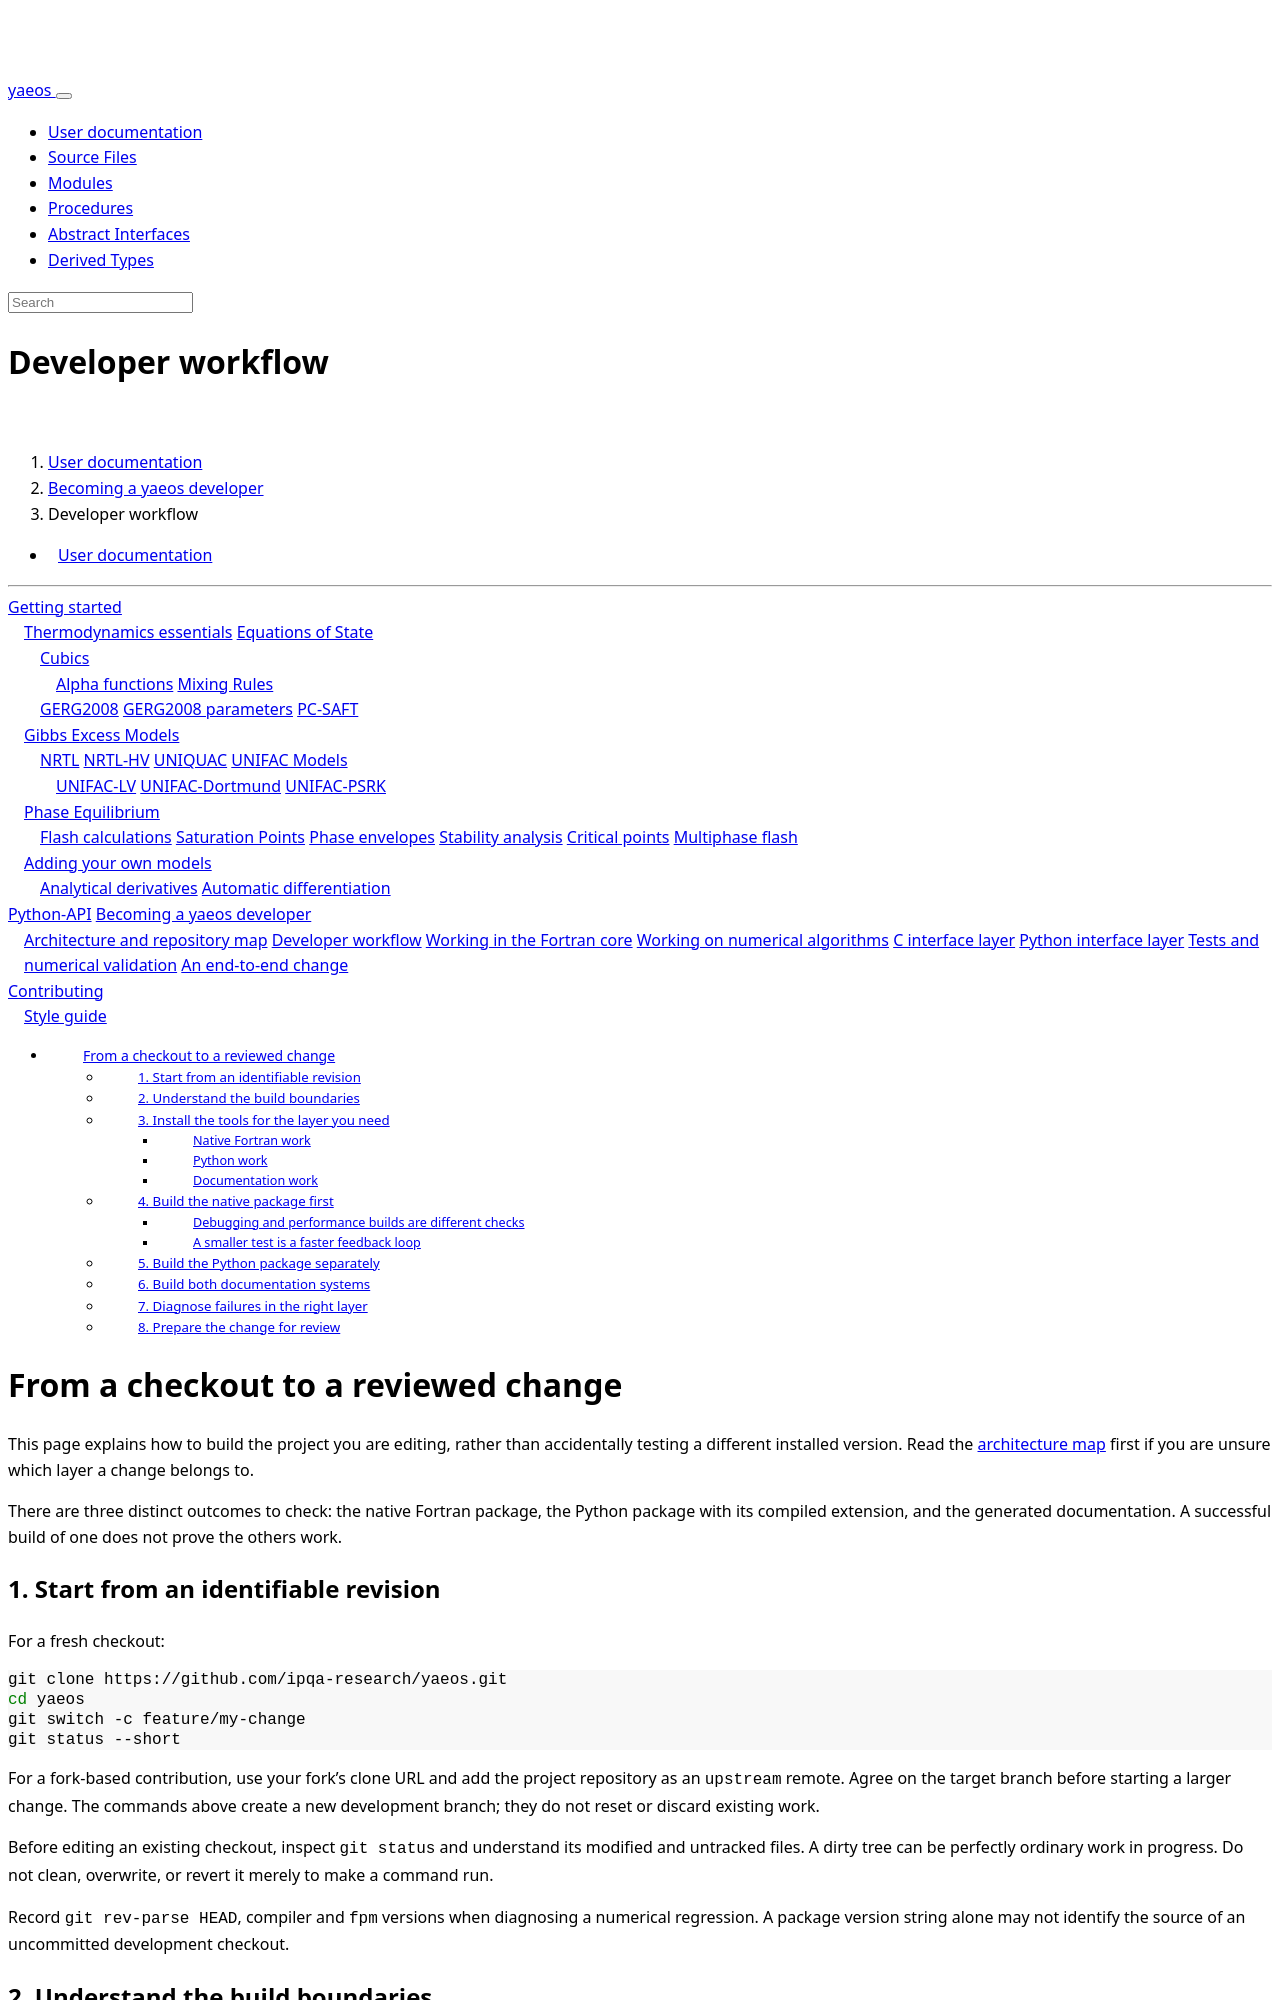

repository: ipqa-research/yaeos · page: page/developer/workflow.html · generator: sphinx

---
title: Developer workflow
---

[TOC]

# From a checkout to a reviewed change

This page explains how to build the project you are editing, rather than
accidentally testing a different installed version. Read the
[architecture map](architecture.html) first if you are unsure which layer a
change belongs to.

There are three distinct outcomes to check: the native Fortran package, the
Python package with its compiled extension, and the generated documentation.
A successful build of one does not prove the others work.

## 1. Start from an identifiable revision

For a fresh checkout:

```bash
git clone https://github.com/ipqa-research/yaeos.git
cd yaeos
git switch -c feature/my-change
git status --short
```

For a fork-based contribution, use your fork's clone URL and add the project
repository as an `upstream` remote. Agree on the target branch before starting
a larger change. The commands above create a new development branch; they do
not reset or discard existing work.

Before editing an existing checkout, inspect `git status` and understand its
modified and untracked files. A dirty tree can be perfectly ordinary work in
progress. Do not clean, overwrite, or revert it merely to make a command run.

Record `git rev-parse HEAD`, compiler and `fpm` versions when diagnosing a
numerical regression. A package version string alone may not identify the
source of an uncommitted development checkout.

## 2. Understand the build boundaries

| Outcome | Entry point | What gets produced |
|---------|-------------|--------------------|
| Native library, apps, examples, and tests | Root `fpm.toml` | Compiler-specific files under `build/` |
| Python package | `python/pyproject.toml` and `python/meson.build` | A compiled extension and installed Python modules |
| Fortran API and guide pages | Root `ford.md` | `doc/ford_site/` |
| Python API and tutorials | `python/docs/source/conf.py` | A Sphinx HTML tree in your selected output directory |

Meson invokes `fpm install` internally to build a position-independent native
library for the Python extension. That is a separate build from an ordinary
root-level `fpm build`. Do not copy a random `.mod` file from one compiler or
profile into another build: module files are compiler-specific artifacts.

Keep generated outputs out of commits. Check `.gitignore` for the current
rules rather than assuming every file generated by a new tool is ignored.

## 3. Install the tools for the layer you need

### Native Fortran work

You need a Fortran compiler, a C compiler for the Tapenade runtime support,
`fpm`, Git for dependencies, and BLAS/LAPACK libraries. The root manifest links
`lapack` and `blas`. On Debian/Ubuntu a typical system-library setup is:

```bash
sudo apt install gfortran gcc git libblas-dev liblapack-dev
```

Install `fpm` using its supported installation instructions, then check:

```bash
fpm --version
gfortran --version
gcc --version
```

The first build needs network access to fetch the Git dependencies declared in
`fpm.toml`. Later builds normally reuse their downloaded copies under `build/`.
Changing a dependency revision, compiler, profile, or compiler flags can
require a different build or a rebuild. Diagnose fetch failures separately
from compilation failures.
